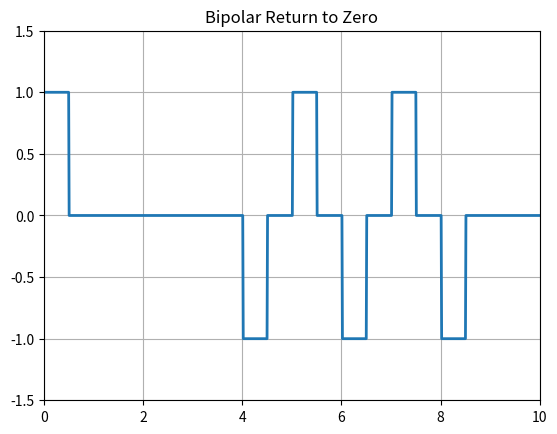

Python code for this plot:
import numpy as np
import matplotlib.pyplot as plt

N=10
# bit generating
n=np.random.randint(2,size=N)
print(n)

# making data based on bipolar algo
nn=np.zeros(N);
flag=True
for i in range(N):
    if n[i]==1:
        if flag:
            nn[i]=1
        else:
            nn[i]=-1
        flag^=True

# signal shaping 
i=1
a=0
t=np.arange(0,N+0.01,0.01)
y=np.zeros(len(t))
for j in range(len(t)):
    if t[j]>=a and t[j]<=a+0.5:
        y[j]=nn[i-1]
    elif t[j]>=a+0.5 and t[j]<=i:
        pass
    else:
        a+=1
        i+=1

plt.plot(t,y,linewidth="2")
plt.grid(True)
plt.axis([0,N,-1.5,1.5])
plt.title("Bipolar Return to Zero")
plt.show()